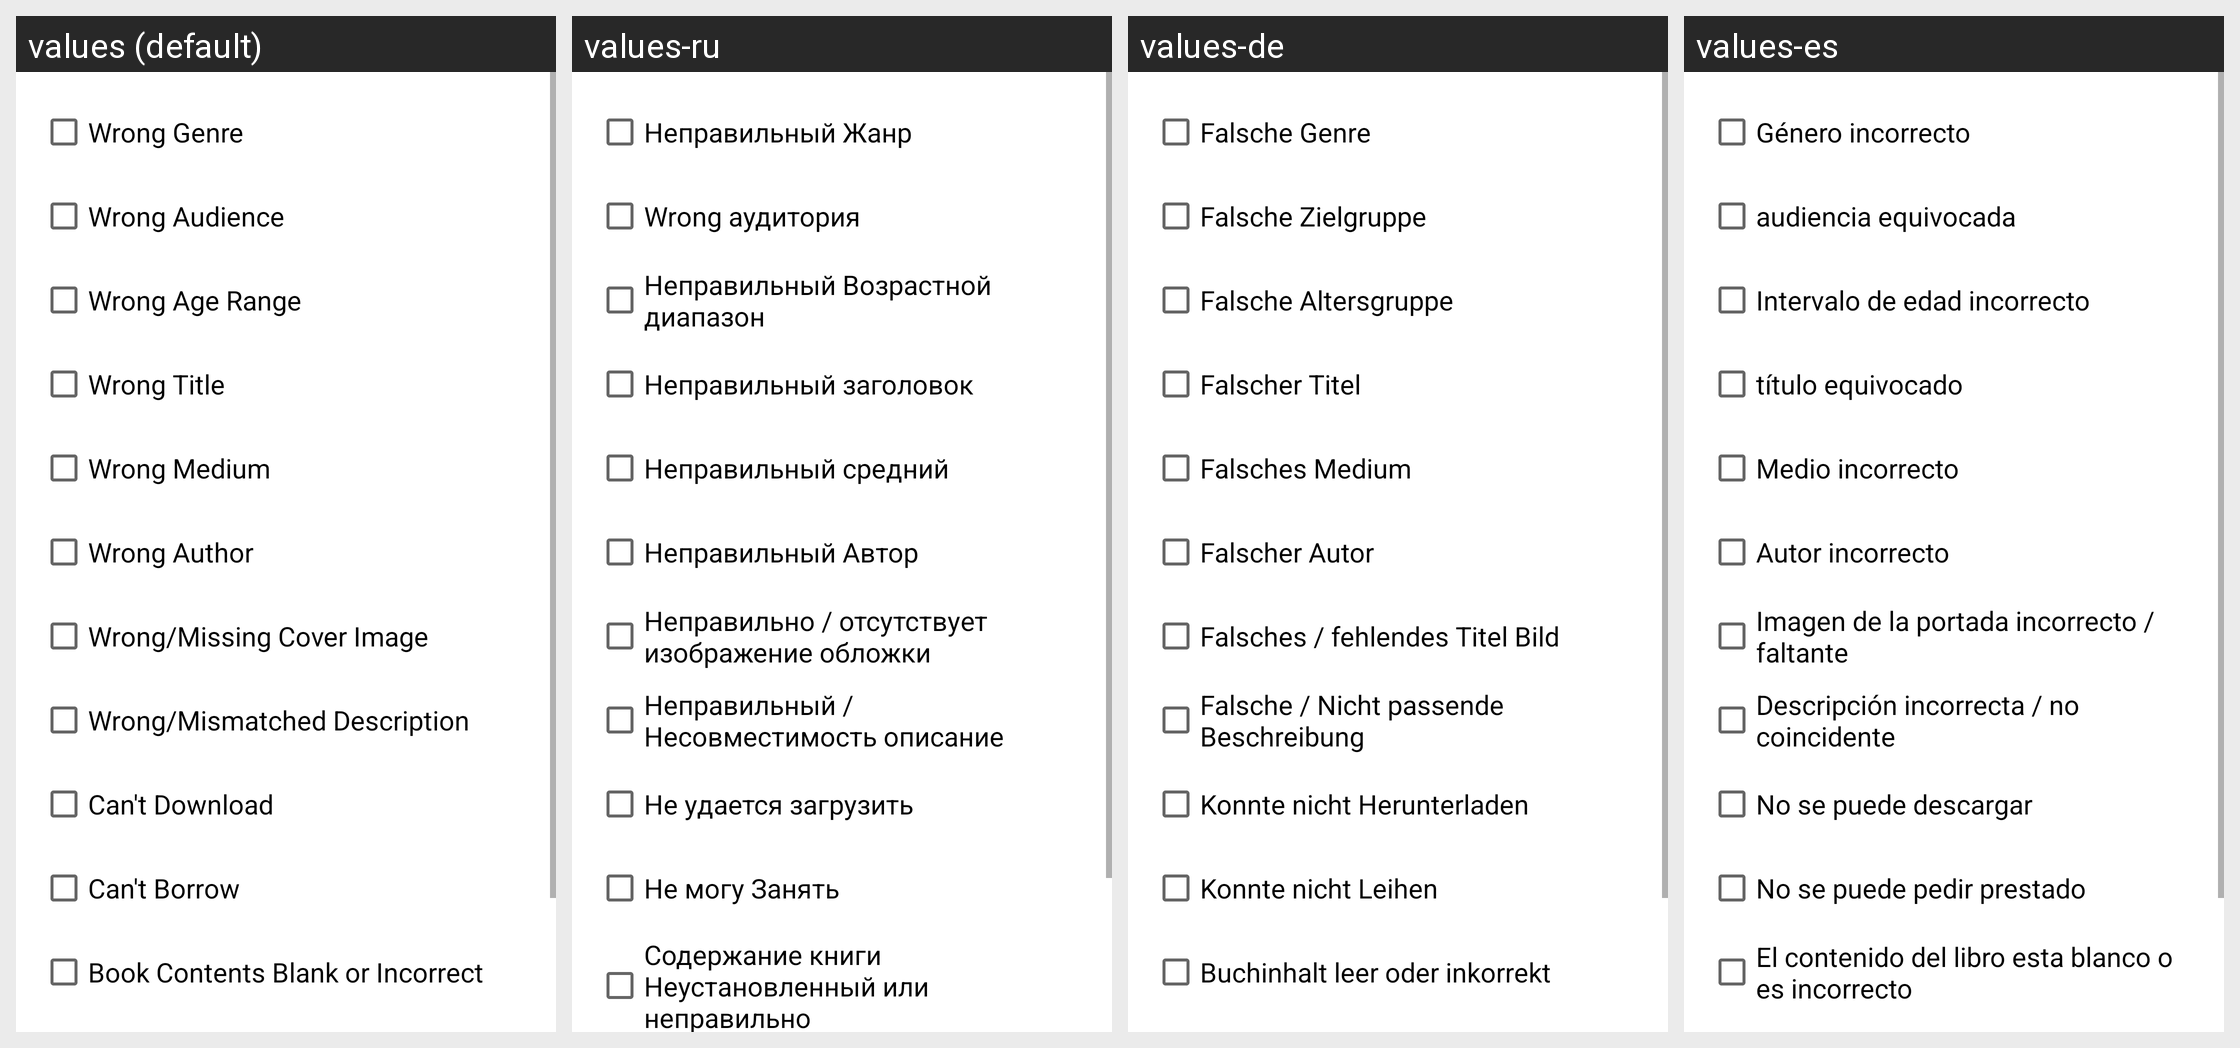

Strings drawn on this Android screen and how each of the app's shown locales translates them:
Android screen res/layout/catalog_book_report.xml rendered under 4 locales, left to right: values (default), values-ru, values-de, values-es. Device: Nexus 5 (rendered at 1080×1920; each locale shown at half size, 540×960, under a caption strip naming it); theme Theme.MaterialComponents.DayNight.NoActionBar.
Other locales in the repository, not shown: values-it.
Strings drawn on this screen, with the default value and each locale's value (text and hints the layout hard-codes, and strings that could not be matched under every locale, appear in the picture but are not listed):

catalog_book_report_wrong_genre
  values: Wrong Genre
  values-ru: Неправильный Жанр
  values-de: Falsche Genre
  values-es: Género incorrecto

catalog_book_report_wrong_audience
  values: Wrong Audience
  values-ru: Wrong аудитория
  values-de: Falsche Zielgruppe
  values-es: audiencia equivocada

catalog_book_report_wrong_age_range
  values: Wrong Age Range
  values-ru: Неправильный Возрастной диапазон
  values-de: Falsche Altersgruppe
  values-es: Intervalo de edad incorrecto

catalog_book_report_wrong_title
  values: Wrong Title
  values-ru: Неправильный заголовок
  values-de: Falscher Titel
  values-es: título equivocado

catalog_book_report_wrong_medium
  values: Wrong Medium
  values-ru: Неправильный средний
  values-de: Falsches Medium
  values-es: Medio incorrecto

catalog_book_report_wrong_author
  values: Wrong Author
  values-ru: Неправильный Автор
  values-de: Falscher Autor
  values-es: Autor incorrecto

catalog_book_report_wrong_cover_image
  values: Wrong/Missing Cover Image
  values-ru: Неправильно / отсутствует изображение обложки
  values-de: Falsches / fehlendes Titel Bild
  values-es: Imagen de la portada incorrecto / faltante

catalog_book_report_wrong_description
  values: Wrong/Mismatched Description
  values-ru: Неправильный / Несовместимость описание
  values-de: Falsche / Nicht passende Beschreibung
  values-es: Descripción incorrecta / no coincidente

catalog_book_report_cant_download
  values: Can't Download
  values-ru: Не удается загрузить
  values-de: Konnte nicht Herunterladen
  values-es: No se puede descargar

catalog_book_report_cant_borrow
  values: Can't Borrow
  values-ru: Не могу Занять
  values-de: Konnte nicht Leihen
  values-es: No se puede pedir prestado

catalog_book_report_incorrect_contents
  values: Book Contents Blank or Incorrect
  values-ru: Содержание книги Неустановленный или неправильно
  values-de: Buchinhalt leer oder inkorrekt
  values-es: El contenido del libro esta blanco o es incorrecto
